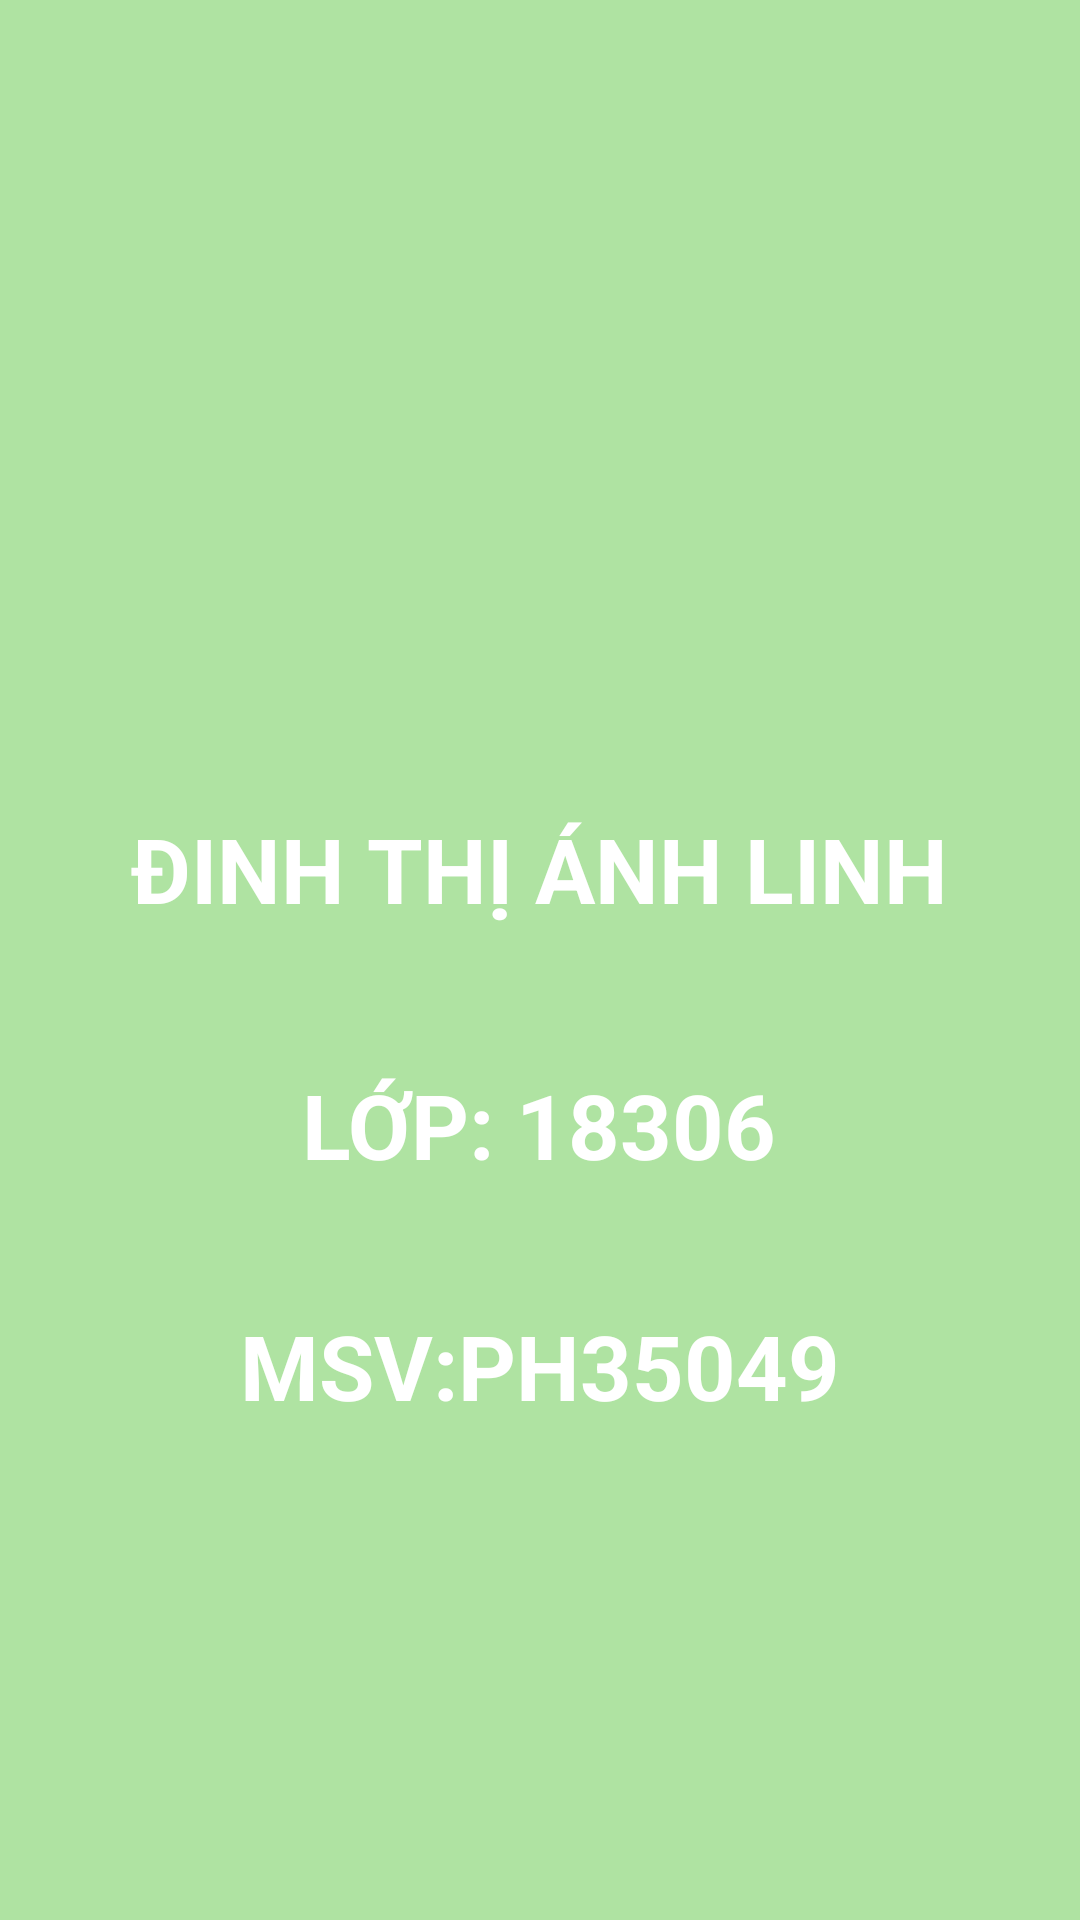

Android layout source for this screen:
<!-- AndroidManifest.xml: application theme Theme.ASM_API_Linhph35049 -->
<!-- res/layout/activity_main.xml -->
<?xml version="1.0" encoding="utf-8"?>
<LinearLayout xmlns:android="http://schemas.android.com/apk/res/android"
    xmlns:app="http://schemas.android.com/apk/res-auto"
    xmlns:tools="http://schemas.android.com/tools"
    android:layout_width="match_parent"
    android:layout_height="match_parent"
    android:orientation="vertical"
    android:gravity="center"
    android:background="#B48FDC7C"
    tools:context=".MainActivity">
    <ImageView
        android:layout_width="300dp"
        android:layout_height="100dp"
        android:src="@drawable/logo"/>
    <TextView
        android:layout_width="wrap_content"
        android:layout_height="wrap_content"
        android:text="ĐINH THỊ ÁNH LINH"
        android:layout_margin="5dp"
        android:padding="20dp"
        android:textSize="30dp"
        android:textStyle="bold"
        android:textColor="@color/white"
        app:layout_constraintBottom_toBottomOf="parent"
        app:layout_constraintEnd_toEndOf="parent"
        app:layout_constraintStart_toStartOf="parent"
        app:layout_constraintTop_toTopOf="parent" />
    <TextView
        android:layout_width="wrap_content"
        android:layout_height="wrap_content"
        android:text="LỚP: 18306"
        android:padding="20dp"
        android:textSize="30dp"
        android:textStyle="bold"
        android:textColor="@color/white"
        app:layout_constraintBottom_toBottomOf="parent"
        app:layout_constraintEnd_toEndOf="parent"
        app:layout_constraintStart_toStartOf="parent"
        app:layout_constraintTop_toTopOf="parent" />
    <TextView
        android:layout_width="wrap_content"
        android:layout_height="wrap_content"
        android:text="MSV:PH35049"
        android:padding="20dp"
        android:textSize="30dp"
        android:textStyle="bold"
        android:textColor="@color/white"
        app:layout_constraintBottom_toBottomOf="parent"
        app:layout_constraintEnd_toEndOf="parent"
        app:layout_constraintStart_toStartOf="parent"
        app:layout_constraintTop_toTopOf="parent" />

</LinearLayout>
<!-- resources referenced by this layout -->
<resources>
  <style name="Theme.ASM_API_Linhph35049" parent="Base.Theme.ASM_API_Linhph35049" />
  <style name="Base.Theme.ASM_API_Linhph35049" parent="Theme.Material3.DayNight.NoActionBar">
          
          
      </style>
  <!-- not gathered from this repository: default colours our renderer supplied (Android Studio template values) -->
  <color name="white">#FFFFFFFF</color>
</resources>
